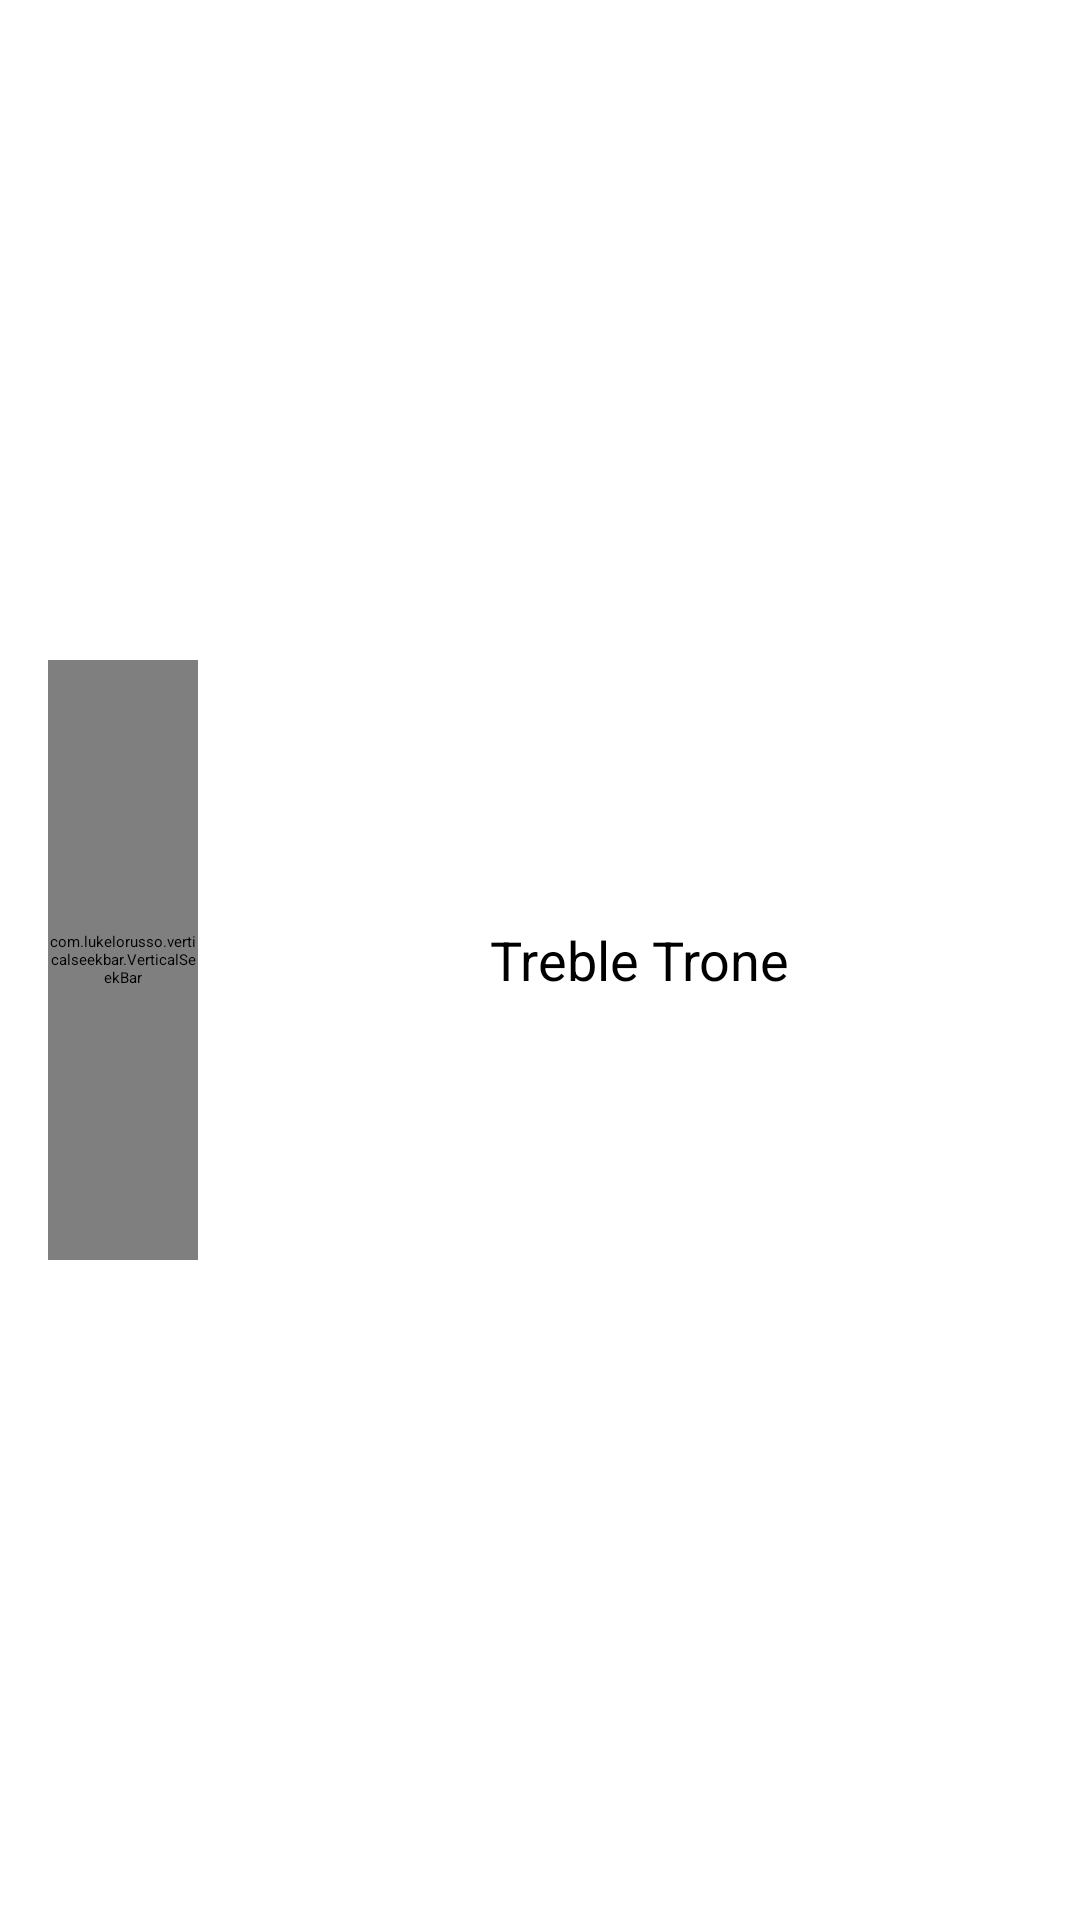

The Android layout XML behind this screen, and the referenced resources:
<!-- AndroidManifest.xml: application theme Theme.Music -->
<!-- res/layout/audio_booster.xml -->
<?xml version="1.0" encoding="utf-8"?>
<layout xmlns:app="http://schemas.android.com/apk/res-auto"
    xmlns:android="http://schemas.android.com/apk/res/android">

    <data>

    </data>

    <androidx.constraintlayout.widget.ConstraintLayout
        android:id="@+id/audioBoosterLayout"
        android:layout_width="match_parent"
        android:layout_height="wrap_content">

        <com.lukelorusso.verticalseekbar.VerticalSeekBar
            android:id="@+id/verticalBar"
            android:layout_width="50dp"
            android:layout_height="200dp"
            android:layout_margin="16dp"
            app:layout_constraintBottom_toBottomOf="parent"
            app:layout_constraintStart_toStartOf="parent"
            app:layout_constraintTop_toTopOf="parent"
            app:vsb_bar_corner_radius="15dp"
            app:vsb_max_value="15"
            app:vsb_progress="0"
            app:vsb_thumb_container_tint="@android:color/transparent"
            app:vsb_thumb_placeholder_src="@drawable/booster_icon"
            app:vsb_use_thumb_to_set_progress="true" />

        <TextView
            android:id="@+id/progressText"
            android:layout_width="175dp"
            android:layout_height="0dp"
            android:gravity="center"
            android:text="Treble Trone"
            android:textColor="@color/black"
            android:textSize="18sp"
            app:layout_constraintBottom_toBottomOf="@+id/verticalBar"
            app:layout_constraintEnd_toEndOf="parent"
            app:layout_constraintStart_toEndOf="@+id/verticalBar"
            app:layout_constraintTop_toTopOf="@+id/verticalBar" />

    </androidx.constraintlayout.widget.ConstraintLayout>
</layout>
<!-- resources referenced by this layout -->
<resources>
  <color name="black">#FF000000</color>
</resources>
